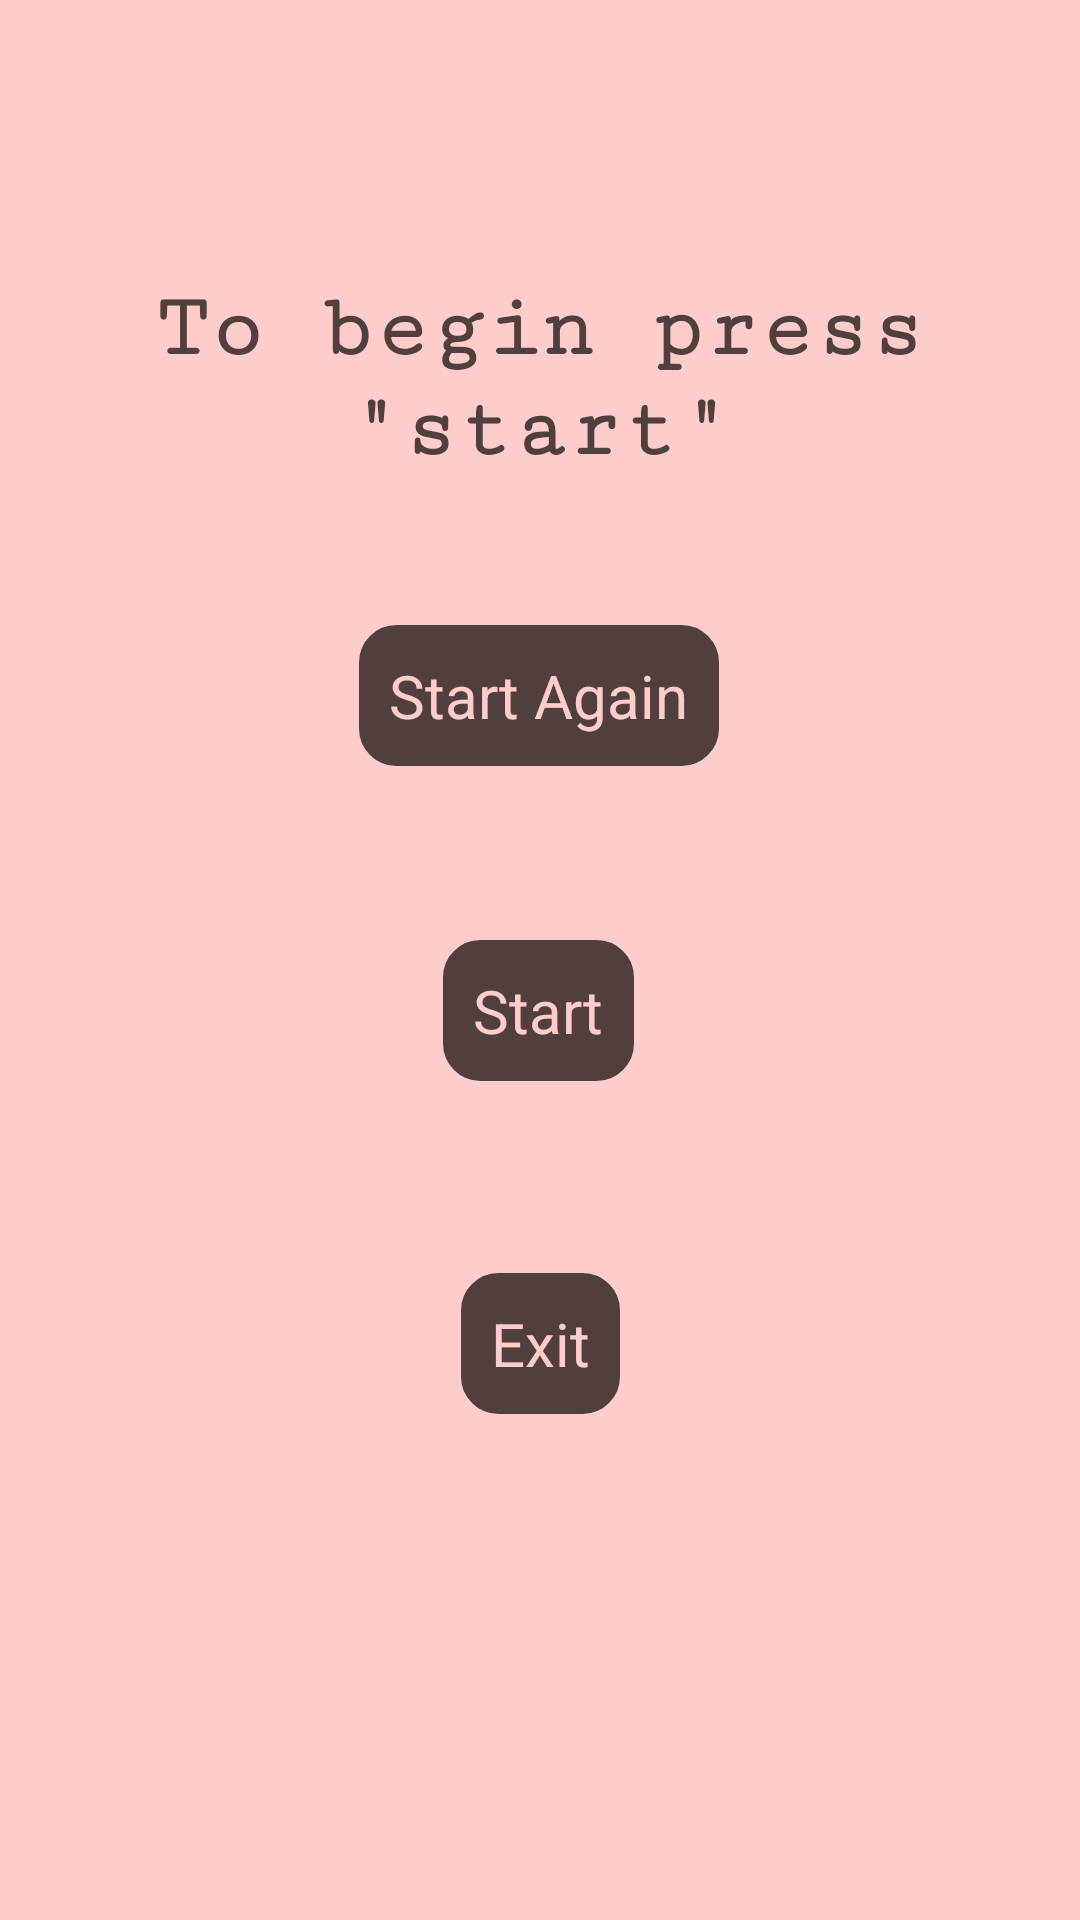

Here is an Android app screen rendered from its layout file. Give the layout XML and the strings, colors and styles it references.
<!-- AndroidManifest.xml: application theme AppTheme -->
<!-- res/layout/activity_main.xml -->
<?xml version="1.0" encoding="utf-8"?>
<androidx.constraintlayout.widget.ConstraintLayout xmlns:android="http://schemas.android.com/apk/res/android"
    xmlns:app="http://schemas.android.com/apk/res-auto"
    xmlns:tools="http://schemas.android.com/tools"
    android:layout_width="match_parent"
    android:layout_height="match_parent"
    tools:context=".MainActivity">

    <TextView
        android:id="@+id/txtMessage"
        android:layout_width="wrap_content"
        android:layout_height="wrap_content"
        android:fontFamily="serif-monospace"
        android:text="@string/to_begin_press_start"
        android:textAlignment="center"
        android:textSize="30sp"
        android:textStyle="bold"
        app:layout_constraintBottom_toBottomOf="parent"
        app:layout_constraintEnd_toEndOf="parent"
        app:layout_constraintLeft_toLeftOf="parent"
        app:layout_constraintRight_toRightOf="parent"
        app:layout_constraintStart_toStartOf="parent"
        app:layout_constraintTop_toTopOf="parent"
        app:layout_constraintVertical_bias="0.162" />

    <Button
        android:id="@+id/btnStart"
        android:layout_width="wrap_content"
        android:layout_height="wrap_content"
        android:background="@drawable/button_background"
        android:text="@string/start_btn"
        android:textColor="@color/btntext_color"
        android:textSize="20sp"
        app:layout_constraintBottom_toTopOf="@+id/btnExit"
        app:layout_constraintEnd_toEndOf="parent"
        app:layout_constraintHorizontal_bias="0.498"
        app:layout_constraintStart_toStartOf="parent"
        app:layout_constraintTop_toBottomOf="@+id/btnStartAgain"
        app:layout_constraintVertical_bias="0.475" />

    <Button
        android:id="@+id/btnStartAgain"
        android:layout_width="wrap_content"
        android:layout_height="wrap_content"
        android:background="@drawable/button_background"
        android:text="@string/start_again_btn"
        android:textColor="@color/btntext_color"
        android:textSize="20sp"
        app:layout_constraintBottom_toBottomOf="parent"
        app:layout_constraintEnd_toEndOf="parent"
        app:layout_constraintHorizontal_bias="0.498"
        app:layout_constraintStart_toStartOf="parent"
        app:layout_constraintTop_toBottomOf="@+id/txtMessage"
        app:layout_constraintVertical_bias="0.112" />

    <Button
        android:id="@+id/btnExit"
        android:layout_width="wrap_content"
        android:layout_height="wrap_content"
        android:background="@drawable/button_background"
        android:text="@string/exit_btn"
        android:textColor="@color/btntext_color"
        android:textSize="20sp"
        app:layout_constraintBottom_toBottomOf="parent"
        app:layout_constraintEnd_toEndOf="parent"
        app:layout_constraintStart_toStartOf="parent"
        app:layout_constraintTop_toBottomOf="@+id/btnStartAgain" />

</androidx.constraintlayout.widget.ConstraintLayout>
<!-- resources referenced by this layout -->
<resources>
  <color name="btntext_color">@color/android_background</color>
  <!-- drawable button_background (drawable) -->
  <?xml version="1.0" encoding="utf-8"?>
  <selector xmlns:android="http://schemas.android.com/apk/res/android">
      <item android:state_enabled="true">
          <shape android:shape="rectangle">
              <stroke android:width="15dp" android:color="@color/button_stroke"/>
              <corners android:radius="5dp"/>
              <solid android:color="@color/button_stroke"/>
              <padding android:top="10dp" android:right="10dp" android:left="10dp" android:bottom="10dp"/>
          </shape>
      </item>
  </selector>
  <string name="exit_btn">Exit</string>
  <string name="start_again_btn">Start Again</string>
  <string name="start_btn">Start</string>
  <string name="to_begin_press_start">To begin press \"start\"</string>
  <style name="AppTheme" parent="Theme.AppCompat.Light.DarkActionBar">
          
          <item name="colorPrimary">@color/colorPrimary</item>
          <item name="colorPrimaryDark">@color/colorPrimaryDark</item>
          <item name="colorAccent">@color/colorAccent</item>
  
          <item name="android:background">@color/android_background</item>
          <item name="android:navigationBarColor">@color/bar_color</item>
          <item name="android:statusBarColor">@color/bar_color</item>
          <item name="buttonStyle">@drawable/button_background</item>
          <item name="android:textColor">@color/text_color</item>
  
      </style>
  <color name="android_background">#FFCCCC</color>
  <color name="button_stroke">#503F3C</color>
  <color name="colorPrimary">#6200EE</color>
  <color name="colorPrimaryDark">#3700B3</color>
  <color name="colorAccent">#03DAC5</color>
  <color name="bar_color">#FBA191</color>
  <color name="text_color">@color/button_stroke</color>
</resources>
